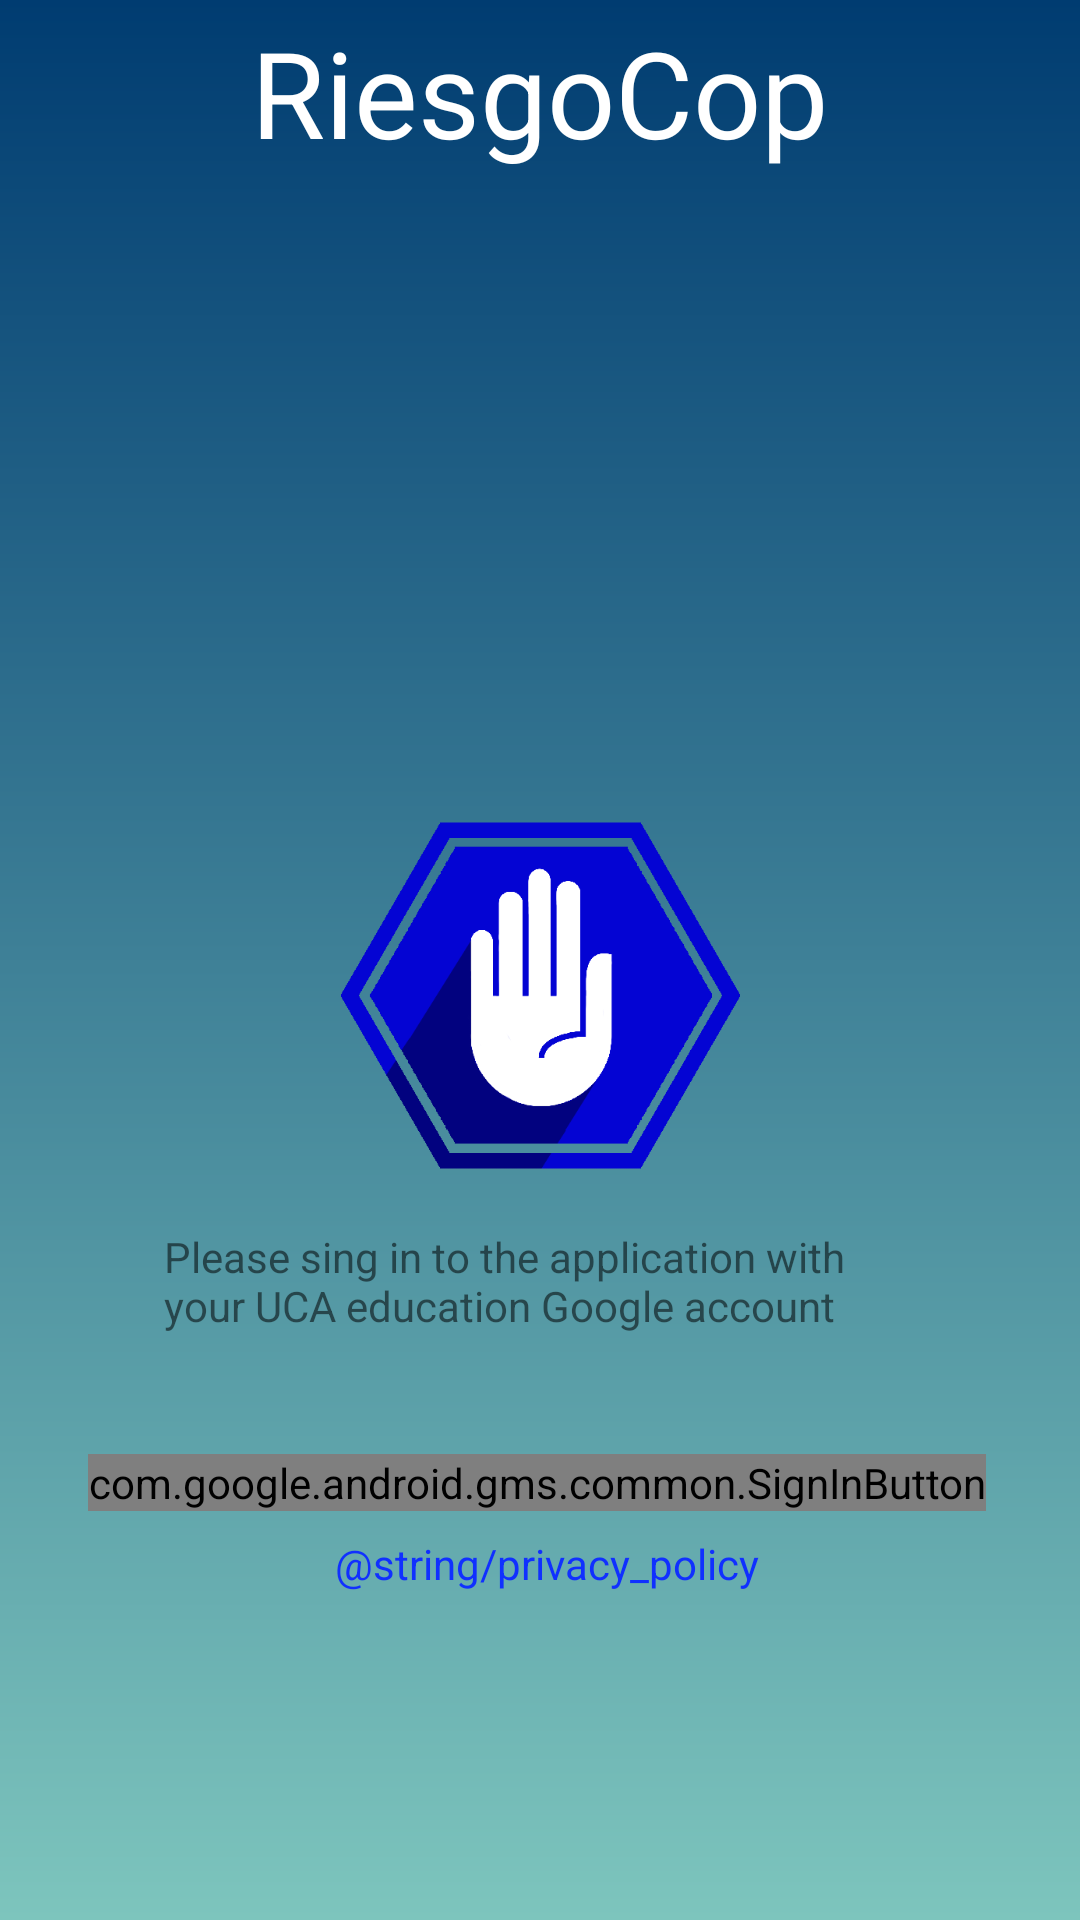

Reconstruct the res/layout file that produces this screen, plus the resources it refers to.
<!-- AndroidManifest.xml: application theme AppTheme -->
<!-- res/layout/activity_login.xml -->
<?xml version="1.0" encoding="utf-8"?>
<androidx.constraintlayout.widget.ConstraintLayout
        xmlns:android="http://schemas.android.com/apk/res/android"
        xmlns:tools="http://schemas.android.com/tools"
        xmlns:app="http://schemas.android.com/apk/res-auto"
        android:layout_width="match_parent"
        android:layout_height="match_parent"
        tools:context=".views.activities.Login"
        android:background="@drawable/degradado_inicial">

    <TextView
            android:layout_width="wrap_content"
            android:layout_height="wrap_content"
            android:id="@+id/nameApp_banner"
            android:text="@string/app_name"
            android:textColor="#FFFF"
            android:textSize="40sp"
            android:layout_marginEnd="16dp"
            app:layout_constraintEnd_toEndOf="parent"
            android:layout_marginRight="16dp"
            android:layout_marginStart="16dp"
            app:layout_constraintStart_toStartOf="parent"
            android:layout_marginLeft="16dp"
            android:layout_marginTop="4dp"
            app:layout_constraintTop_toTopOf="parent" app:layout_constraintHorizontal_bias="0.498"/>

    <ImageView
            android:layout_width="133dp"
            android:layout_height="139dp"
            android:src="@drawable/logo"
            app:layout_constraintEnd_toEndOf="parent"
            android:layout_marginEnd="8dp"
            android:layout_marginRight="8dp"
            app:layout_constraintStart_toStartOf="parent"
            android:layout_marginLeft="8dp"
            android:layout_marginStart="8dp"
            android:layout_marginTop="8dp"
            app:layout_constraintTop_toBottomOf="@+id/nameApp_banner"
            android:layout_marginBottom="8dp"
            app:layout_constraintBottom_toTopOf="@+id/instructions"
            android:contentDescription="@string/application_logo"
            android:id="@+id/imageView" app:layout_constraintVertical_bias="1.0"/>

    <TextView
            android:layout_width="250dp"
            android:layout_height="wrap_content"
            android:text="@string/instructions"
            app:layout_constraintBottom_toBottomOf="parent"
            app:layout_constraintLeft_toLeftOf="parent"
            app:layout_constraintRight_toRightOf="parent"
            app:layout_constraintTop_toTopOf="parent"
            android:id="@+id/instructions" app:layout_constraintHorizontal_bias="0.498"
            app:layout_constraintVertical_bias="0.677"/>

    <com.google.android.gms.common.SignInButton
            android:id="@+id/btn_login"
            android:layout_width="wrap_content"
            android:layout_height="wrap_content"
            app:buttonSize="wide"
            android:layout_marginBottom="8dp"
            app:layout_constraintBottom_toBottomOf="parent"
            app:layout_constraintEnd_toEndOf="parent"
            android:layout_marginEnd="8dp"
            android:layout_marginRight="8dp"
            app:layout_constraintStart_toStartOf="parent"
            android:layout_marginLeft="8dp"
            android:layout_marginStart="8dp"
            android:layout_marginTop="8dp"
            app:layout_constraintTop_toBottomOf="@+id/instructions" app:layout_constraintHorizontal_bias="0.481"
            app:layout_constraintVertical_bias="0.2"/>

    <TextView
            android:id="@+id/policy"
            android:layout_marginStart="8dp"
            android:layout_marginLeft="8dp"
            app:layout_constraintStart_toStartOf="parent"
            app:layout_constraintEnd_toEndOf="parent"
            app:layout_constraintTop_toBottomOf="@+id/btn_login"
            android:layout_marginTop="8dp"
            app:layout_constraintBottom_toBottomOf="parent"
            android:layout_width="wrap_content"
            android:layout_height="wrap_content"
            android:textColor="#1030ff"
            android:text="@string/privacy_policy" app:layout_constraintHorizontal_bias="0.492"
            app:layout_constraintVertical_bias="0.0"/>

</androidx.constraintlayout.widget.ConstraintLayout>
<!-- resources referenced by this layout -->
<resources>
  <!-- drawable degradado_inicial (drawable) -->
  <?xml version="1.0" encoding="utf-8"?>
  <shape xmlns:android="http://schemas.android.com/apk/res/android">
      <gradient
          android:startColor="#003c71"
          android:endColor="#7dc5bd"
          android:angle="270" />
  
  </shape>
  <!-- drawable logo: png bitmap (drawable, 12371 bytes) -->
  <string name="app_name" translatable="false">RiesgoCop</string>
  <string name="application_logo">Application logo</string>
  <string name="instructions">Please sing in to the application with your UCA education Google  account</string>
  <string name="privacy_policy"><u>Política de privacidad</u></string>
  <style name="AppTheme" parent="Theme.AppCompat.Light.DarkActionBar">
          
          <item name="colorPrimary">@color/colorPrimary</item>
          <item name="colorPrimaryDark">@color/colorPrimaryDark</item>
          <item name="colorAccent">@color/colorAccent</item>
      </style>
  <color name="colorPrimary">#008577</color>
  <color name="colorPrimaryDark">#00574B</color>
  <color name="colorAccent">#D81B60</color>
</resources>
